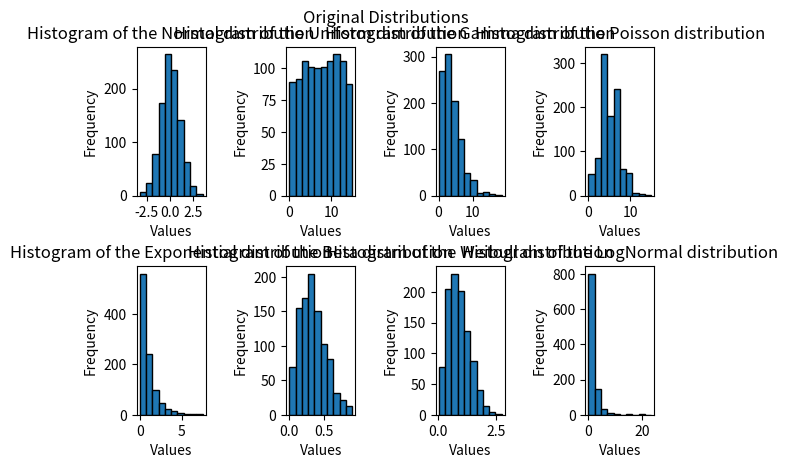
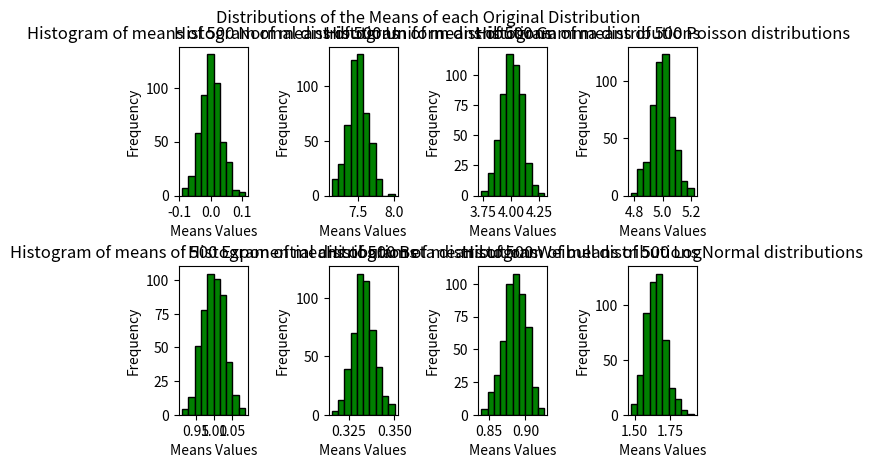

Write the Python code that produced these figures, in order.
#Importing Packages
import pandas as pd
import numpy as np
import matplotlib.pyplot as plt
import seaborn as sns

#Data from distributions as ictionary of lists
sample_size = 1000
iterations = 500
np.random.seed(1)
distribution_means = {'Normal':[],
                      'Uniform':[],
                      'Gamma':[],
                      'Poisson':[],
                      'Exponential':[],
                      'Beta':[],
                      'Weibull':[],
                      'LogNormal':[]}
for i in range(iterations):
    Normal = np.random.normal(loc=0, scale=1, size=sample_size)
    Uniform = np.random.uniform(low=0, high=15, size=sample_size)
    Gamma = np.random.gamma(shape=2, scale=2, size=sample_size)
    Poisson = np.random.poisson(lam=5, size=sample_size)
    Exponential = np.random.exponential(scale=1, size=sample_size)
    Beta = np.random.beta(a=2, b=4, size=sample_size)
    Weibull = np.random.weibull(a=2, size=sample_size)
    LogNormal = np.random.lognormal(mean=0, sigma=1, size=sample_size)
    distribution_means['Normal'].append(np.mean(Normal))
    distribution_means['Uniform'].append(np.mean(Uniform))
    distribution_means['Gamma'].append(np.mean(Gamma))
    distribution_means['Poisson'].append(np.mean(Poisson))
    distribution_means['Exponential'].append(np.mean(Exponential))
    distribution_means['Beta'].append(np.mean(Beta))
    distribution_means['Weibull'].append(np.mean(Weibull))
    distribution_means['LogNormal'].append(np.mean(LogNormal))
    if i == 199:
        fig_I, axes_I = plt.subplots(2,4)
        fig_I.tight_layout(pad=3)
        fig_I.suptitle('Original Distributions')
        axes_I = axes_I.reshape(-1)
        for axes, distr in enumerate(distribution_means.keys()):
            axes_I[axes].hist(locals()[distr], linewidth=1, edgecolor='black')
            axes_I[axes].set_title(f'Histogram of the {distr} distribution')
            axes_I[axes].set_ylabel('Frequency')
            axes_I[axes].set_xlabel('Values')

distribution_means = {Name: pd.Series(Lista) for Name, Lista in distribution_means.items()} #Optional to transform lists into Series
    
fig_II, axes_II = plt.subplots(2,4)
fig_II.tight_layout(pad=3)
fig_II.suptitle('Distributions of the Means of each Original Distribution')
axes_II = axes_II.reshape(-1)
for ax, (distr, mean) in enumerate(distribution_means.items()):
    axes_II[ax].hist(mean, linewidth=1, edgecolor='black', color='green')
    axes_II[ax].set_title(f'Histogram of means of {iterations} {distr} distributions')
    axes_II[ax].set_ylabel('Frequency')
    axes_II[ax].set_xlabel('Means Values')
plt.show()
